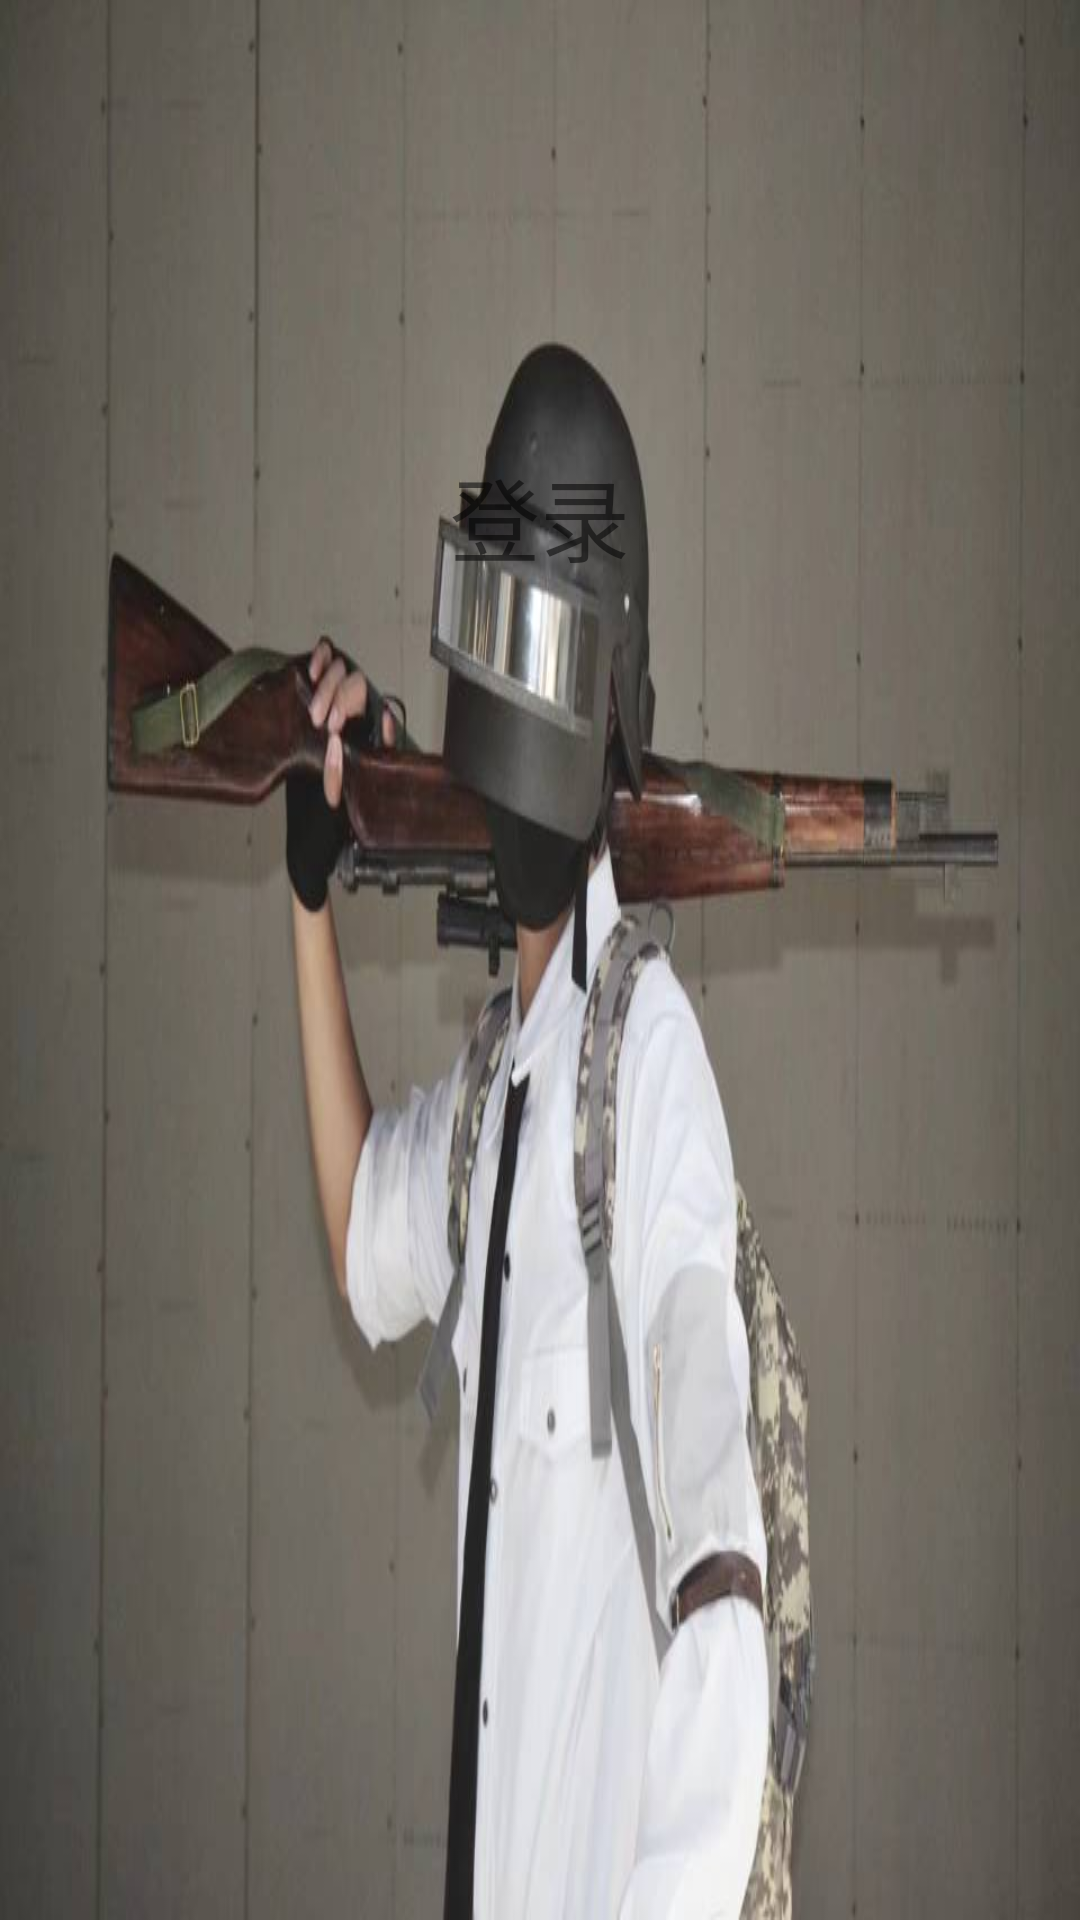

Write the Android layout XML for this screen, with the resource values it uses.
<!-- AndroidManifest.xml: application theme AppTheme -->
<!-- res/layout/headers.xml -->
<?xml version="1.0" encoding="utf-8"?>
<LinearLayout xmlns:android="http://schemas.android.com/apk/res/android"
    android:layout_width="match_parent"
    android:layout_height="220dp"
    android:background="@drawable/c"
    android:gravity="center_horizontal"
    android:orientation="vertical">

    <ImageView
        android:id="@+id/nv_img"
        android:layout_width="100dp"
        android:layout_height="100dp"
        android:layout_marginTop="30dp"
        android:src="@mipmap/ic_launcher"
        android:scaleType="fitXY"
        />

    <TextView
        android:id="@+id/header_login"
        android:layout_width="wrap_content"
        android:layout_height="wrap_content"
        android:layout_marginTop="20dp"
        android:text="@string/login"
        android:textSize="30sp" />
</LinearLayout>
<!-- resources referenced by this layout -->
<resources>
  <!-- drawable c: jpg bitmap (drawable, 34668 bytes) -->
  <string name="login">登录</string>
  <style name="AppTheme" parent="Theme.AppCompat.DayNight.NoActionBar">
          
          <item name="colorPrimary">@color/colorPrimary</item>
          <item name="colorPrimaryDark">@color/colorPrimary</item>
          <item name="colorAccent">@color/colorAccent</item> 
          //沉浸状态栏
          <item name="android:windowIsTranslucent">true</item>
          <item name="android:windowTranslucentStatus" tools:ignore="NewApi">true</item>
      </style>
  <color name="colorPrimary">#3F51B5</color>
  <color name="colorAccent">#FF4081</color>
</resources>
